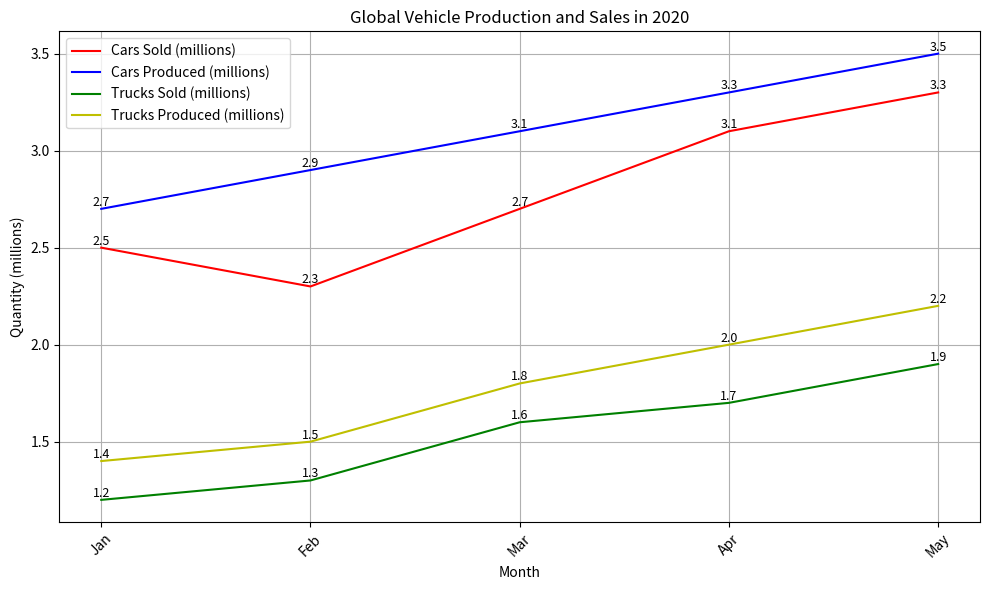

This figure's Python source: (Note: this script raises an exception after producing the figure.)

import matplotlib.pyplot as plt
import numpy as np

fig = plt.figure(figsize=(10,6))
ax = fig.add_subplot()

month = np.arange(1, 6)
cars_sold = np.array([2.5, 2.3, 2.7, 3.1, 3.3])
cars_produced = np.array([2.7, 2.9, 3.1, 3.3, 3.5])
trucks_sold = np.array([1.2, 1.3, 1.6, 1.7, 1.9])
trucks_produced = np.array([1.4, 1.5, 1.8, 2.0, 2.2])

plt.plot(month, cars_sold, 'r', label='Cars Sold (millions)')
plt.plot(month, cars_produced, 'b', label='Cars Produced (millions)')
plt.plot(month, trucks_sold, 'g', label='Trucks Sold (millions)')
plt.plot(month, trucks_produced, 'y', label='Trucks Produced (millions)')

plt.xticks(month, ['Jan', 'Feb', 'Mar', 'Apr', 'May'], rotation=45, fontsize=10)

plt.title('Global Vehicle Production and Sales in 2020')
plt.xlabel('Month')
plt.ylabel('Quantity (millions)')
plt.grid(True)
plt.legend()

for a, b in zip(month, cars_sold):
    plt.text(a, b, b, ha='center', va='bottom', fontsize=9)
for a, b in zip(month, cars_produced):
    plt.text(a, b, b, ha='center', va='bottom', fontsize=9)
for a, b in zip(month, trucks_sold):
    plt.text(a, b, b, ha='center', va='bottom', fontsize=9)
for a, b in zip(month, trucks_produced):
    plt.text(a, b, b, ha='center', va='bottom', fontsize=9)

plt.tight_layout()
plt.savefig('line chart/png/94.png')
plt.clf()
